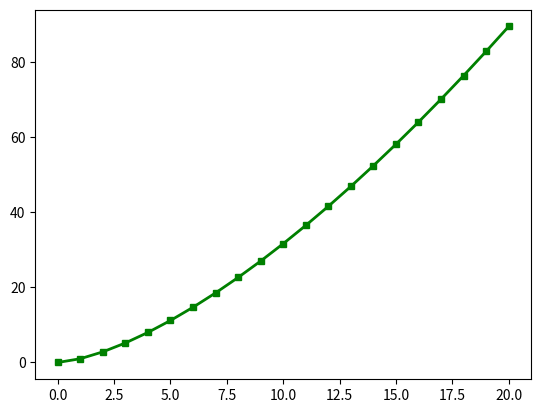

This chart was generated by the following Python code:
import numpy as np
import matplotlib.pyplot as plt

x=np.linspace(0,20,21)
y1=x**2
y2=x**1.5

print(x,y1)
p=plt.plot(x,y2,"gs-",linewidth=2,markersize=4)#gs is green squares

#print(p)
plt.show()

